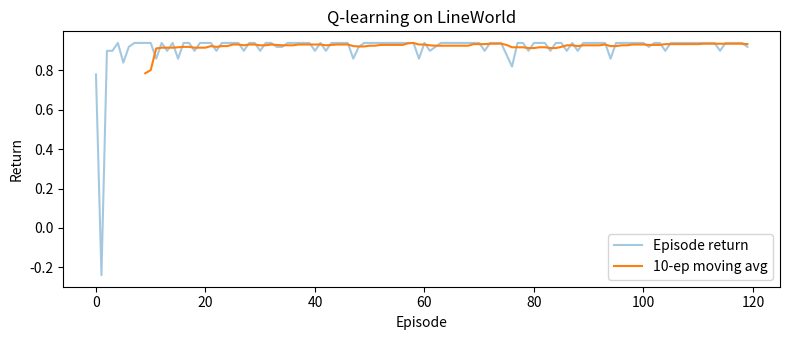

This figure's Python source:
import sys

if "google.colab" in sys.modules:
    !pip -q install numpy matplotlib
else:
    print("Running locally. Install once with: pip install -r requirements.txt")

import numpy as np
import matplotlib.pyplot as plt

class LineWorld:
    def __init__(self, n_states=5, max_steps=12):
        self.n_states = n_states
        self.max_steps = max_steps
        self.reset()

    def reset(self):
        self.state = 0
        self.steps = 0
        return self.state

    def step(self, action):
        self.steps += 1
        if action == 1:
            self.state = min(self.state + 1, self.n_states - 1)
        else:
            self.state = max(self.state - 1, 0)

        done = self.state == self.n_states - 1 or self.steps >= self.max_steps
        reward = 1.0 if self.state == self.n_states - 1 else -0.02
        return self.state, reward, done, {}

env = LineWorld(n_states=5, max_steps=12)
Q = np.zeros((env.n_states, 2))

alpha = 0.2
gamma = 0.95
epsilon = 0.2
episodes = 120

returns = []
transitions = []

for ep in range(episodes):
    s = env.reset()
    done = False
    ep_return = 0.0

    while not done:
        if np.random.rand() < epsilon:
            a = np.random.randint(2)
        else:
            a = int(np.argmax(Q[s]))

        s_next, r, done, _ = env.step(a)
        best_next = np.max(Q[s_next])
        Q[s, a] = Q[s, a] + alpha * (r + gamma * best_next - Q[s, a])

        transitions.append((s, a, r, s_next, done))
        s = s_next
        ep_return += r

    returns.append(ep_return)
    epsilon = max(0.05, epsilon * 0.99)

print("First 8 transitions:")
for t in transitions[:8]:
    print(t)

print("\nLearned Q-table:")
print(np.round(Q, 3))

window = 10
moving_avg = np.convolve(returns, np.ones(window) / window, mode="valid")

plt.figure(figsize=(8, 3.5))
plt.plot(returns, alpha=0.4, label="Episode return")
plt.plot(range(window - 1, len(returns)), moving_avg, label=f"{window}-ep moving avg")
plt.xlabel("Episode")
plt.ylabel("Return")
plt.title("Q-learning on LineWorld")
plt.legend()
plt.tight_layout()
plt.show()
